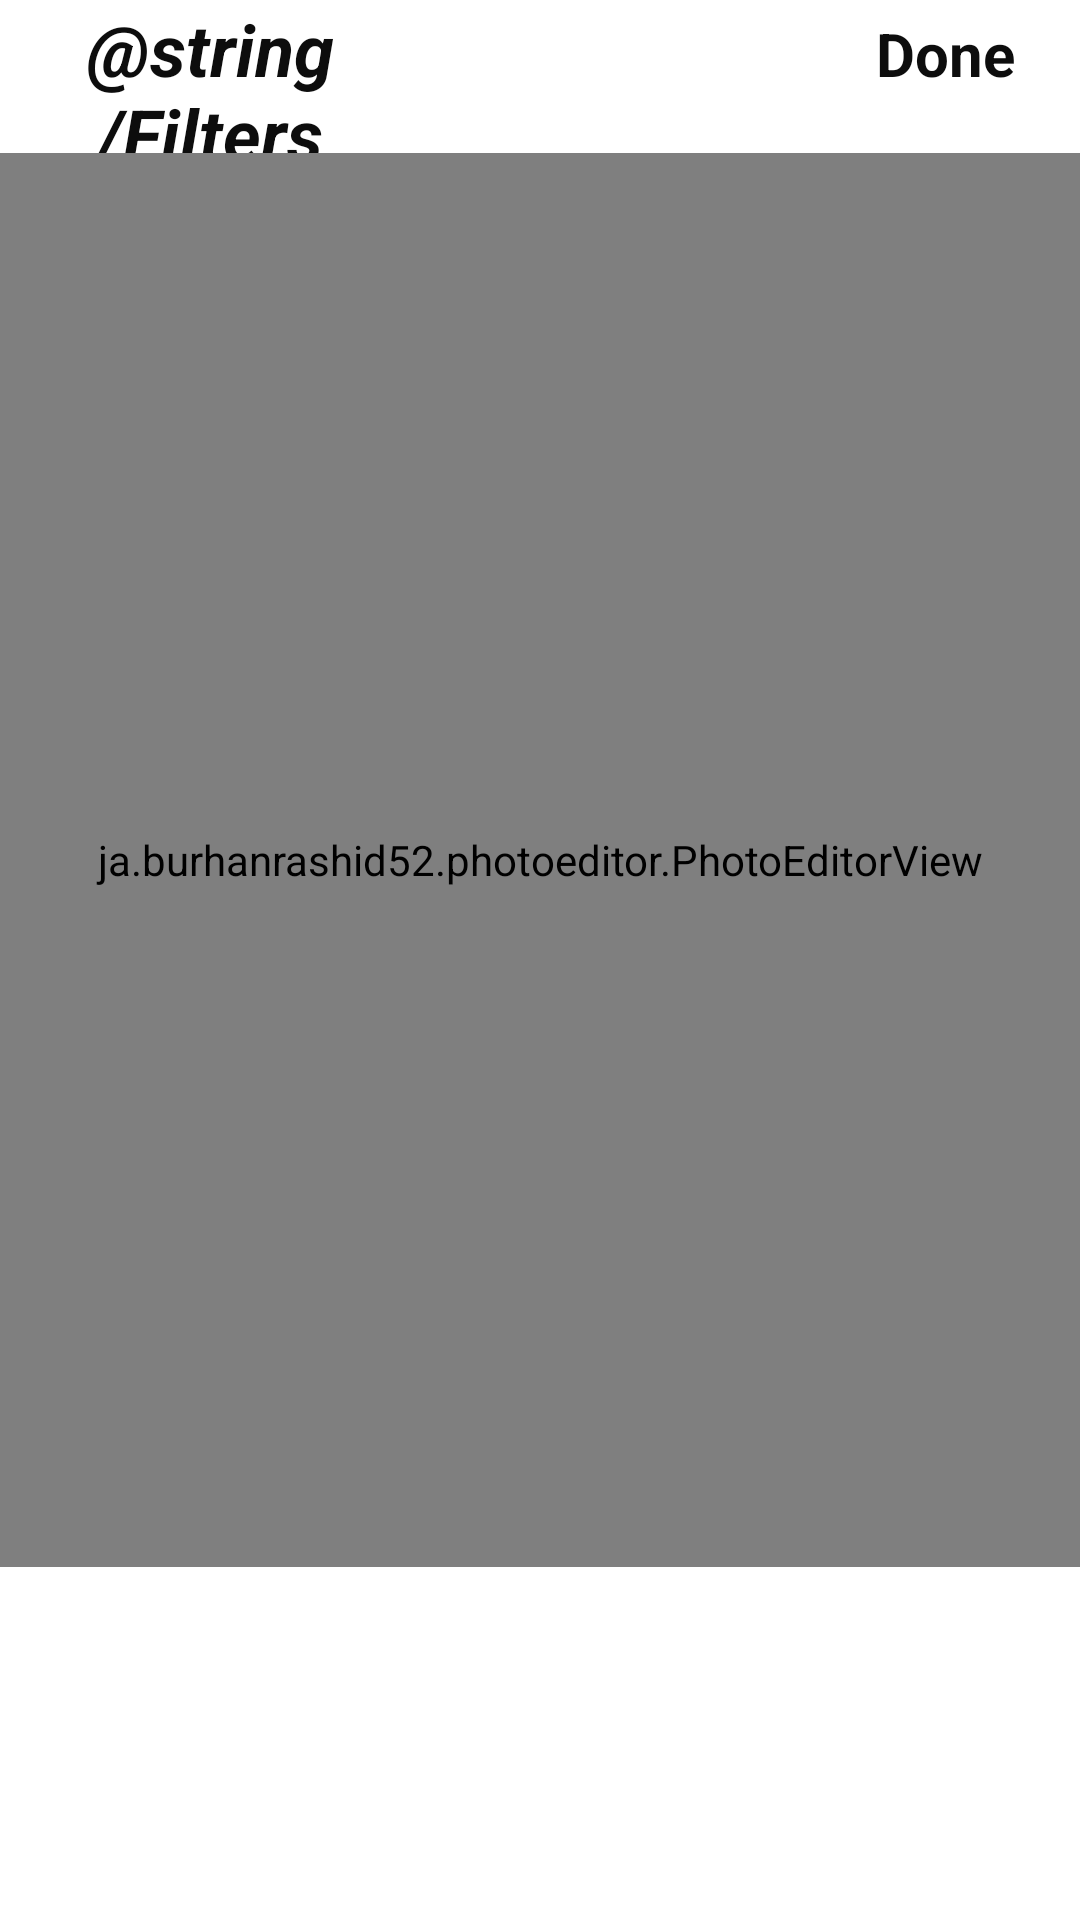

Layout XML and referenced resources for this Android screen:
<!-- AndroidManifest.xml: application theme Theme.Shapeolorpp -->
<!-- res/layout/activity_filter.xml -->
<?xml version="1.0" encoding="utf-8"?>
<androidx.constraintlayout.widget.ConstraintLayout xmlns:android="http://schemas.android.com/apk/res/android"
    xmlns:app="http://schemas.android.com/apk/res-auto"
    xmlns:tools="http://schemas.android.com/tools"
    android:layout_width="match_parent"
    android:layout_height="match_parent"
    tools:context=".FilterActivity">


    <TextView
        android:id="@+id/toolbar"
        android:layout_width="140dp"
        android:layout_height="51dp"
        android:gravity="center"
        android:text="@string/Filters"
        android:textAlignment="center"
        android:textColor="#0D0D0D"
        android:textSize="24sp"
        android:textStyle="bold|italic"
        app:layout_constraintEnd_toStartOf="@+id/text_done"
        app:layout_constraintHorizontal_bias="0.0"
        app:layout_constraintStart_toStartOf="parent"
        app:layout_constraintTop_toTopOf="parent"
        app:layout_constraintVertical_weight="1"
        app:popupTheme="@style/ThemeOverlay.AppCompat.Light" />

    <TextView
        android:id="@+id/text_done"
        android:layout_width="60dp"
        android:layout_height="50dp"
        android:layout_marginEnd="8dp"
        android:text="Done"
        android:textColor="#0D0D0D"

        android:textSize="20sp"
        android:textStyle="bold|normal"
        app:layout_constraintBaseline_toBaselineOf="@+id/toolbar"
        app:layout_constraintEnd_toEndOf="parent" />

    <ja.burhanrashid52.photoeditor.PhotoEditorView
        android:id="@+id/photoEditorView"
        android:layout_width="match_parent"
        android:layout_height="0dp"
        app:layout_constraintBottom_toTopOf="@id/rv_filter"
        app:layout_constraintEnd_toEndOf="parent"
        app:layout_constraintStart_toStartOf="parent"
        app:layout_constraintTop_toBottomOf="@id/toolbar"
        app:layout_constraintVertical_weight="8">

    </ja.burhanrashid52.photoeditor.PhotoEditorView>

    <androidx.recyclerview.widget.RecyclerView
        android:id="@+id/rv_filter"
        android:layout_width="match_parent"
        android:layout_height="0dp"
        app:layout_constraintBottom_toBottomOf="parent"
        app:layout_constraintEnd_toEndOf="parent"
        app:layout_constraintStart_toStartOf="parent"
        app:layout_constraintTop_toBottomOf="@+id/photoEditorView"
        app:layout_constraintVertical_weight="2"
        tools:listitem="@layout/item_filter" />



</androidx.constraintlayout.widget.ConstraintLayout>
<!-- res/layout/item_filter.xml (included above) -->
<?xml version="1.0" encoding="utf-8"?>
<androidx.constraintlayout.widget.ConstraintLayout
    xmlns:android="http://schemas.android.com/apk/res/android"
    xmlns:app="http://schemas.android.com/apk/res-auto"
    xmlns:tools="http://schemas.android.com/tools"
    android:layout_width="wrap_content"
    android:layout_height="match_parent">


    <ImageView
        android:id="@+id/imageView"
        android:layout_width="112dp"
        android:layout_height="112dp"
        app:layout_constraintStart_toStartOf="parent"
        app:layout_constraintTop_toTopOf="parent"
        tools:srcCompat="@tools:sample/avatars" />
</androidx.constraintlayout.widget.ConstraintLayout>
<!-- resources referenced by this layout -->
<resources>
  <style name="Theme.Shapeolorpp" parent="Theme.MaterialComponents.DayNight.NoActionBar">
          
          <item name="colorPrimary">@color/purple_500</item>
          <item name="colorPrimaryVariant">@color/purple_700</item>
          <item name="colorOnPrimary">@color/white</item>
          
          <item name="colorSecondary">@color/teal_200</item>
          <item name="colorSecondaryVariant">@color/teal_700</item>
          <item name="colorOnSecondary">@color/black</item>
          
          <item name="android:statusBarColor" tools:targetApi="l">?attr/colorPrimaryVariant</item>
          
      </style>
  <color name="purple_500">#FF6263</color>
  <color name="purple_700">#FF3700B3</color>
  <color name="white">#FFFFFFFF</color>
  <color name="teal_200">#CAD5E2</color>
  <color name="teal_700">#FF018786</color>
  <color name="black">#FF000000</color>
</resources>
